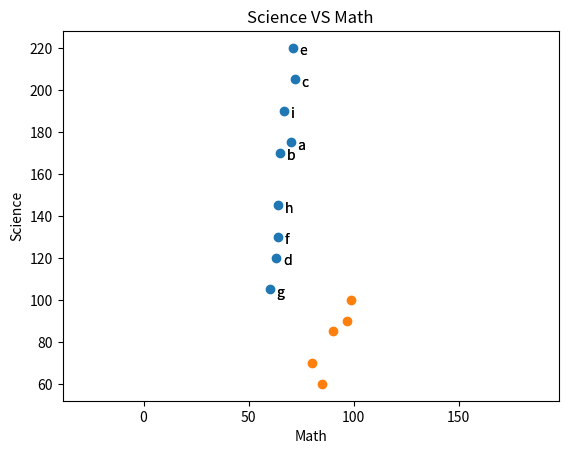

This figure's Python source:
'''
matplotlib.pyplot 모듈을 사용한 데이터 시각화 - 산점도 그래프 & 그래프 왜곡
(교재 제 3장 데이터 시각화)

like r ggplot

'''
import matplotlib.pyplot as plt


# scatter plot
friends = [70, 65, 72, 63, 71, 64, 60, 64, 67]
minutes = [175, 170, 205, 120, 220, 130, 105, 145, 190]
labels  = ['a', 'b', 'c', 'd', 'e', 'f', 'g', 'h', 'i'] # 산점도의 point 에 표시할 label : annotate

plt.scatter(friends, minutes) # x, y만 있어도 그래프 그릴 수 있다.

# plt.annotate('a', xy=(70, 175), xytext=(5, -5), textcoords='offset points')
# plt.annotate (산점도 뿐 아니라 모든 그래프에서 활용 가능)
# 'a' : point
# xy=(70, 175) point 에 'a'를 집어넣자 : xy의 좌표
# xytext=(5, -5) : point의 좌표 x + 5, y - 5만큼 떨어져서 point를 표시하여라
# textcoords='offset points' : 절대위치가 아니라 offset은 상대적으로 위치를 설정한다. 즉
#                              함수의 기준(input)대로 떨어뜨려서 위치를 지정하는 것이다.

for l, f, m in zip(labels, friends, minutes): #zip 2개 이상을 할 수 있으므로! 중요!! *****
    plt.annotate(l, xy=(f, m), xytext=(5, -5), textcoords = 'offset points')
plt.title('Minutes vs Friends')
plt.xlabel('# of friends')
plt.ylabel('daily minutes spent on the site')
plt.show()




for l, f, m in zip(labels, friends, minutes):
    plt.annotate(l, xy=(f, m), xytext=(5, -5), textcoords = 'offset points')
# 그래프 왜곡된 경우 : scale 의 중요성
math = [99, 90, 85, 97, 80]
science = [100, 85, 60, 90, 70]
# 상관관계 => 그래프로 알고 싶을 때
plt.scatter(math, science) # 자동으로 scaling
# plt.show() # 시험점수이기 때문에 x, y scale이 같아야 하는데, 서로 다르기 때문에 그래프만 보고 정확하게 관계를 정의할 수 없다
# solution
plt.axis('equal')
plt.title('Science VS Math')
plt.xlabel('Math')
plt.ylabel('Science')
plt.show() # scale equalized

